Run: headless pygame with SDL's dummy video driver; simulated clock (each Clock.tick advances the game by its frame time, no real sleeping); random seed 0; keys injected as events and as key.get_pressed() state; no mouse input.
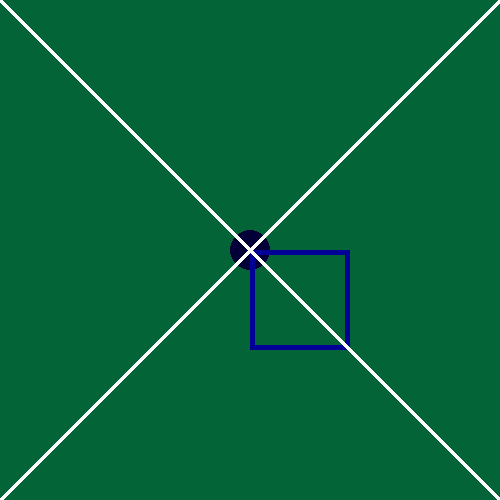
Frame 1 of 4 · flips 1–60 · no input
Frame 2 of 4 · flips 61–180 · tapped SPACE, RETURN · held RIGHT (→), D · screen unchanged from frame 1, image omitted
Frame 3 of 4 · flips 181–300 · held DOWN (↓), S · screen unchanged from frame 2, image omitted
Frame 4 of 4 · flips 301–420 · held LEFT (←), A, UP (↑), W · screen unchanged from frame 3, image omitted

The pygame program that drew these frames:

import pygame
pygame.init()

W = 500
H = 500
x = W // 2
y = H // 2

c1 = (2, 100, 55)
c2 = (2, 0 , 55)
c3 = (0 , 0, 150)

sc = pygame.display.set_mode((W, H))

while True:
    for event in pygame.event.get():
        if event.type == pygame.QUIT:
            exit()

    sc.fill(c1)
    pygame.draw.circle(sc, c2,(x, y), 20)
    pygame.draw.rect(sc, c3,(x, y, 100, 100), 5)
    pygame.draw.line(sc, ((255, 255, 255)), (0, 0), (W,H), 5)
    pygame.draw.line(sc, ((255, 255, 255)), (W, 0), (0,H), 5)
    pygame.display.update()
